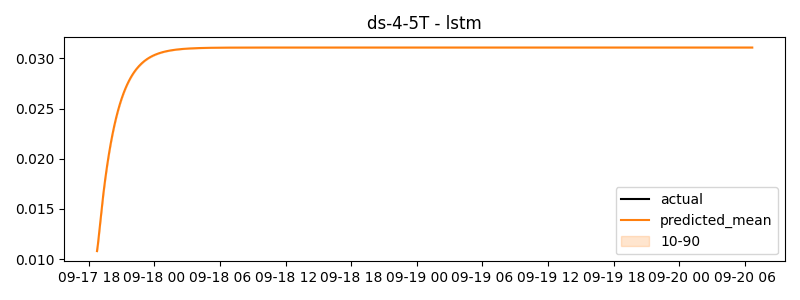

Values plotted in this chart, from the file beside it:
timestamp, actual, predicted
2024-09-17 18:45:00, 0.0, 0.01081
2024-09-17 18:50:00, 0.0, 0.01148
2024-09-17 18:55:00, 0.0, 0.01233
2024-09-17 19:00:00, 0.0, 0.01322
2024-09-17 19:05:00, 0.0, 0.0141
2024-09-17 19:10:00, 0.0, 0.01494
2024-09-17 19:15:00, 0.0, 0.01575
2024-09-17 19:20:00, 0.0, 0.01652
2024-09-17 19:25:00, 0.0, 0.01726
2024-09-17 19:30:00, 0.0, 0.01796
2024-09-17 19:35:00, 0.0, 0.01862
2024-09-17 19:40:00, 0.0, 0.01926
2024-09-17 19:45:00, 0.0, 0.01986
2024-09-17 19:50:00, 0.0, 0.02043
2024-09-17 19:55:00, 0.0, 0.02097
2024-09-17 20:00:00, 0.0, 0.02149
2024-09-17 20:05:00, 0.0, 0.02198
2024-09-17 20:10:00, 0.0, 0.02244
2024-09-17 20:15:00, 0.0, 0.02288
2024-09-17 20:20:00, 0.0, 0.0233
2024-09-17 20:25:00, 0.0, 0.0237
2024-09-17 20:30:00, 0.0, 0.02408
2024-09-17 20:35:00, 0.0, 0.02444
2024-09-17 20:40:00, 0.0, 0.02478
2024-09-17 20:45:00, 0.0, 0.02511
2024-09-17 20:50:00, 0.0, 0.02541
2024-09-17 20:55:00, 0.0, 0.02571
2024-09-17 21:00:00, 0.0, 0.02598
2024-09-17 21:05:00, 0.0, 0.02625
2024-09-17 21:10:00, 0.0, 0.0265
2024-09-17 21:15:00, 0.0, 0.02673
2024-09-17 21:20:00, 0.0, 0.02696
2024-09-17 21:25:00, 0.0, 0.02717
2024-09-17 21:30:00, 0.0, 0.02737
2024-09-17 21:35:00, 0.0, 0.02756
2024-09-17 21:40:00, 0.0, 0.02775
2024-09-17 21:45:00, 0.0, 0.02792
2024-09-17 21:50:00, 0.0, 0.02808
2024-09-17 21:55:00, 0.0, 0.02824
2024-09-17 22:00:00, 0.0, 0.02839
2024-09-17 22:05:00, 0.0, 0.02853
2024-09-17 22:10:00, 0.0, 0.02866
2024-09-17 22:15:00, 0.0, 0.02878
2024-09-17 22:20:00, 0.0, 0.0289
2024-09-17 22:25:00, 0.0, 0.02902
2024-09-17 22:30:00, 0.0, 0.02912
2024-09-17 22:35:00, 0.0, 0.02922
2024-09-17 22:40:00, 0.0, 0.02932
2024-09-17 22:45:00, 0.0, 0.02941
2024-09-17 22:50:00, 0.0, 0.0295
2024-09-17 22:55:00, 0.0, 0.02958
2024-09-17 23:00:00, 0.0, 0.02966
2024-09-17 23:05:00, 0.0, 0.02973
2024-09-17 23:10:00, 0.0, 0.0298
2024-09-17 23:15:00, 0.0, 0.02987
2024-09-17 23:20:00, 0.0, 0.02993
2024-09-17 23:25:00, 0.0, 0.02999
2024-09-17 23:30:00, 0.0, 0.03005
2024-09-17 23:35:00, 0.0, 0.0301
2024-09-17 23:40:00, 0.0, 0.03015
... 660 more rows
